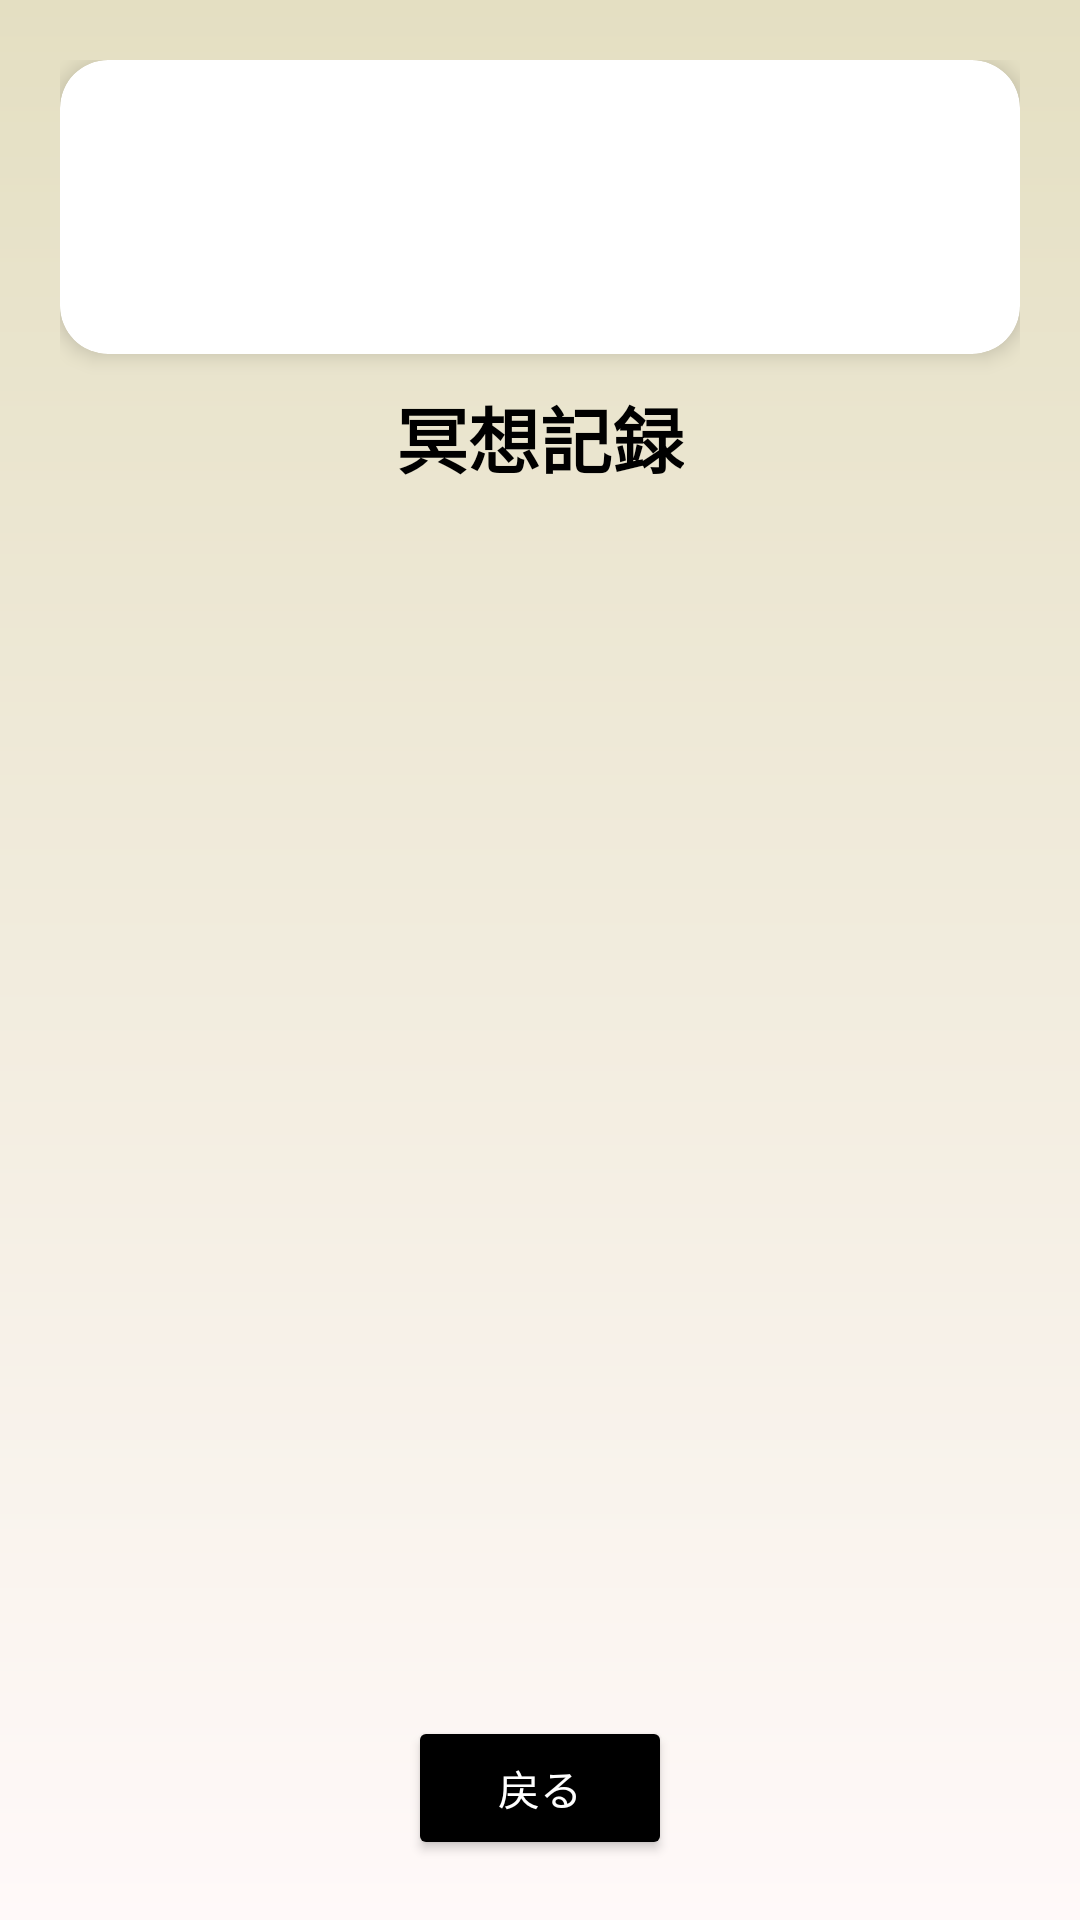

Layout XML and referenced resources for this Android screen:
<!-- AndroidManifest.xml: application theme Theme.Incense -->
<!-- res/layout/activity_record.xml -->
<?xml version="1.0" encoding="utf-8"?>
<LinearLayout xmlns:android="http://schemas.android.com/apk/res/android"
    xmlns:app="http://schemas.android.com/apk/res-auto"
    android:layout_width="match_parent"
    android:layout_height="match_parent"
    android:orientation="vertical"
    android:padding="20dp"
    android:gravity="top"
    android:background="@drawable/background_gradient">

    
    <androidx.cardview.widget.CardView
        android:layout_width="match_parent"
        android:layout_height="wrap_content"
        android:layout_marginBottom="10dp"
        app:cardCornerRadius="16dp"
        app:cardElevation="4dp">

        <ImageView
            android:id="@+id/icon"
            android:layout_width="match_parent"
            android:layout_height="98dp"
            android:scaleType="centerCrop"
            app:srcCompat="@drawable/icon" />

    </androidx.cardview.widget.CardView>

    
    <TextView
        android:layout_width="wrap_content"
        android:layout_height="wrap_content"
        android:text="冥想記録"
        android:textSize="24sp"
        android:textStyle="bold"
        android:textColor="@color/black"
        android:layout_gravity="center"
        android:layout_marginBottom="10dp" />

    
    <ListView
        android:id="@+id/listViewRecords"
        android:layout_width="match_parent"
        android:layout_height="0dp"
        android:layout_weight="0.8"
        android:divider="@android:color/darker_gray"
        android:dividerHeight="1dp"
        />

    
    <LinearLayout
        android:layout_width="match_parent"
        android:layout_height="wrap_content"
        android:orientation="vertical"
        android:layout_marginTop="10dp"
        android:paddingTop="10dp"
        android:gravity="center">

        
        <Button
            android:id="@+id/btn_come"
            android:layout_width="wrap_content"
            android:layout_height="wrap_content"
            android:text="戻る"
            android:padding="10dp"
            android:onClick="finish"
            android:backgroundTint="@color/purple_500"
            android:textColor="@android:color/white"
            android:layout_gravity="center"/>
    </LinearLayout>

</LinearLayout>
<!-- resources referenced by this layout -->
<resources>
  <color name="black">#FF000000</color>
  <color name="purple_500">#FF000000</color>
  <!-- drawable background_gradient (drawable) -->
  <shape xmlns:android="http://schemas.android.com/apk/res/android">
      <gradient
          android:startColor="#E4DFC2"
          android:endColor="#FFF9F9"
          android:angle="270"
          android:type="linear" />
  </shape>
  <style name="Theme.Incense" parent="Base.Theme.Incense" />
  <style name="Base.Theme.Incense" parent="Theme.Material3.DayNight.NoActionBar">
          
          
      </style>
</resources>
